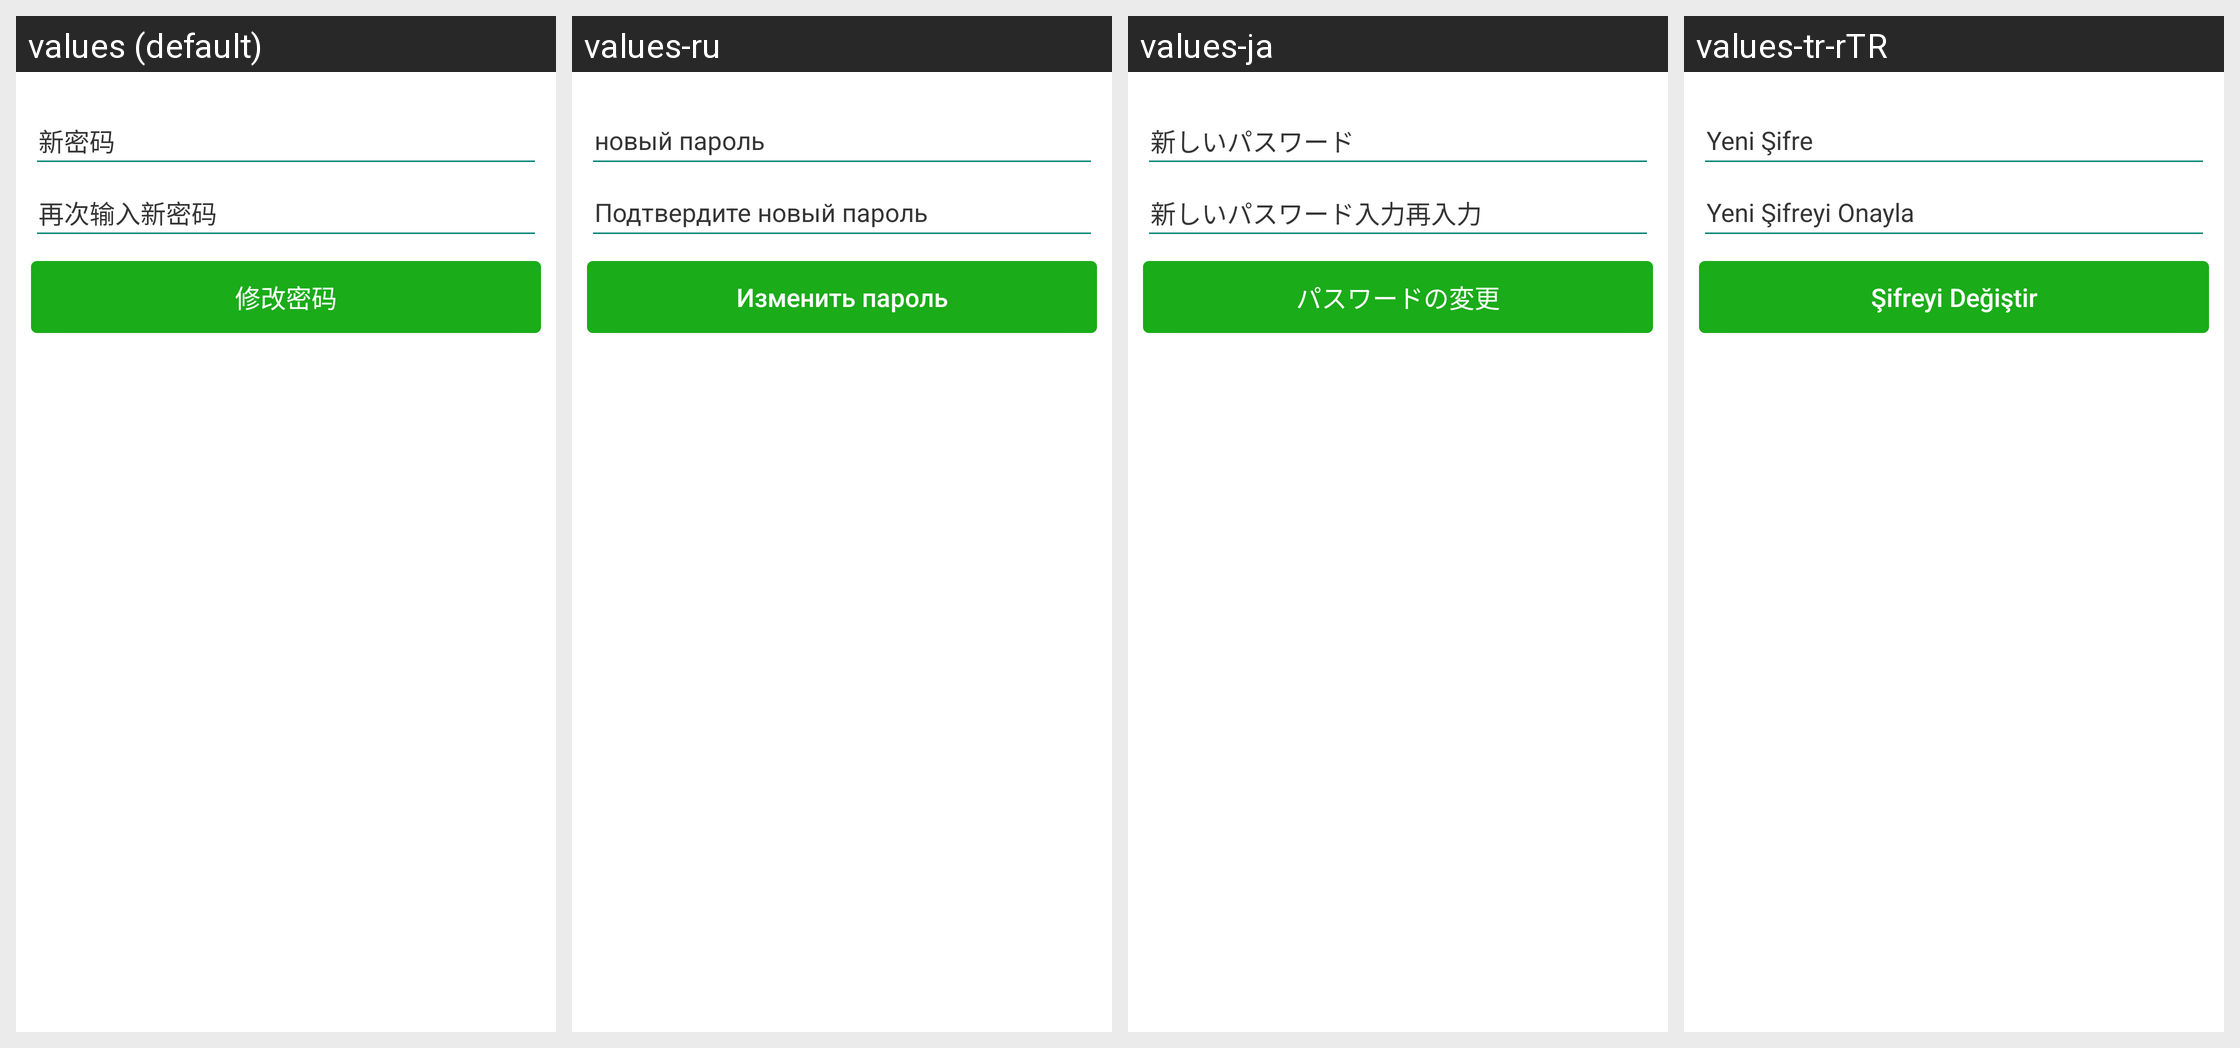

Translations of the strings shown on this Android screen, per locale in the grid:
Android screen res/layout/fragment_change_password.xml rendered under 4 locales, left to right: values (default), values-ru, values-ja, values-tr-rTR. Device: Nexus 5 (rendered at 1080×1920; each locale shown at half size, 540×960, under a caption strip naming it); theme AppTheme.
Other locales in the repository, not shown: values-en, values-zh-rTW.
Strings drawn on this screen, with the default value and each locale's value (text and hints the layout hard-codes, and strings that could not be matched under every locale, appear in the picture but are not listed):

new_password
  values: 新密码
  values-ru: новый пароль
  values-ja: 新しいパスワード
  values-tr-rTR: Yeni Şifre

again
  values: 再次输入新密码
  values-ru: Подтвердите новый пароль
  values-ja: 新しいパスワード入力再入力
  values-tr-rTR: Yeni Şifreyi Onayla

change_password
  values: 修改密码
  values-ru: Изменить пароль
  values-ja: パスワードの変更
  values-tr-rTR: Şifreyi Değiştir
